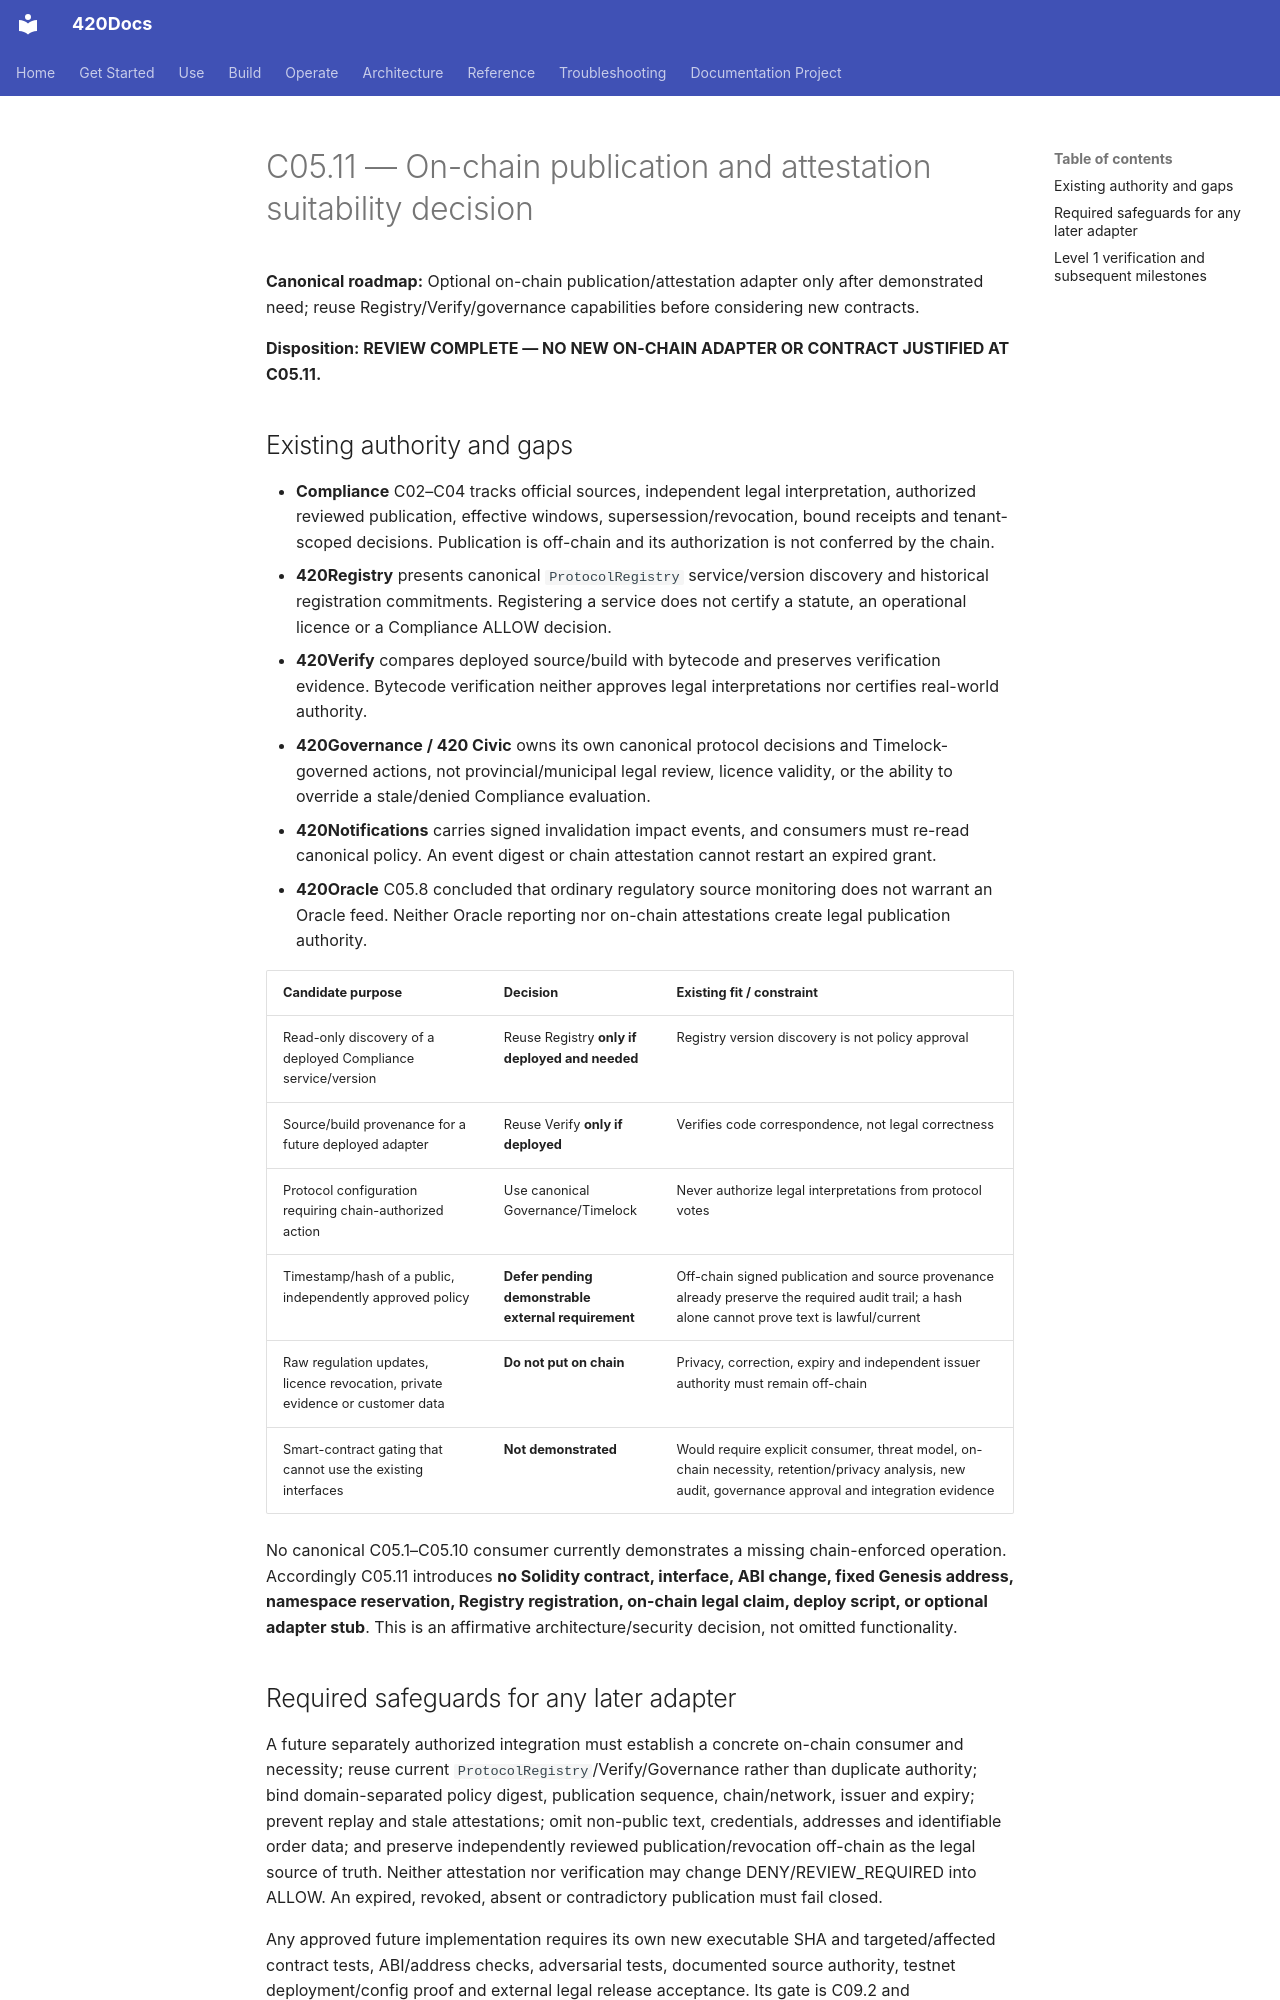

repository: abvhiael/420-integrated-v0.1 · page: compliance/C05.11-ONCHAIN-ATTESTATION-SUITABILITY/index.html · generator: mkdocs

# C05.11 — On-chain publication and attestation suitability decision

**Canonical roadmap:** Optional on-chain publication/attestation adapter only after demonstrated need; reuse Registry/Verify/governance capabilities before considering new contracts.

**Disposition: REVIEW COMPLETE — NO NEW ON-CHAIN ADAPTER OR CONTRACT JUSTIFIED AT C05.11.**

## Existing authority and gaps

- **Compliance** C02–C04 tracks official sources, independent legal interpretation, authorized reviewed publication, effective windows, supersession/revocation, bound receipts and tenant-scoped decisions. Publication is off-chain and its authorization is not conferred by the chain.
- **420Registry** presents canonical `ProtocolRegistry` service/version discovery and historical registration commitments. Registering a service does not certify a statute, an operational licence or a Compliance ALLOW decision.
- **420Verify** compares deployed source/build with bytecode and preserves verification evidence. Bytecode verification neither approves legal interpretations nor certifies real-world authority.
- **420Governance / 420 Civic** owns its own canonical protocol decisions and Timelock-governed actions, not provincial/municipal legal review, licence validity, or the ability to override a stale/denied Compliance evaluation.
- **420Notifications** carries signed invalidation impact events, and consumers must re-read canonical policy. An event digest or chain attestation cannot restart an expired grant.
- **420Oracle** C05.8 concluded that ordinary regulatory source monitoring does not warrant an Oracle feed. Neither Oracle reporting nor on-chain attestations create legal publication authority.

| Candidate purpose | Decision | Existing fit / constraint |
| --- | --- | --- |
| Read-only discovery of a deployed Compliance service/version | Reuse Registry **only if deployed and needed** | Registry version discovery is not policy approval |
| Source/build provenance for a future deployed adapter | Reuse Verify **only if deployed** | Verifies code correspondence, not legal correctness |
| Protocol configuration requiring chain-authorized action | Use canonical Governance/Timelock | Never authorize legal interpretations from protocol votes |
| Timestamp/hash of a public, independently approved policy | **Defer pending demonstrable external requirement** | Off-chain signed publication and source provenance already preserve the required audit trail; a hash alone cannot prove text is lawful/current |
| Raw regulation updates, licence revocation, private evidence or customer data | **Do not put on chain** | Privacy, correction, expiry and independent issuer authority must remain off-chain |
| Smart-contract gating that cannot use the existing interfaces | **Not demonstrated** | Would require explicit consumer, threat model, on-chain necessity, retention/privacy analysis, new audit, governance approval and integration evidence |

No canonical C05.1–C05.10 consumer currently demonstrates a missing chain-enforced operation. Accordingly C05.11 introduces **no Solidity contract, interface, ABI change, fixed Genesis address, namespace reservation, Registry registration, on-chain legal claim, deploy script, or optional adapter stub**. This is an affirmative architecture/security decision, not omitted functionality.
